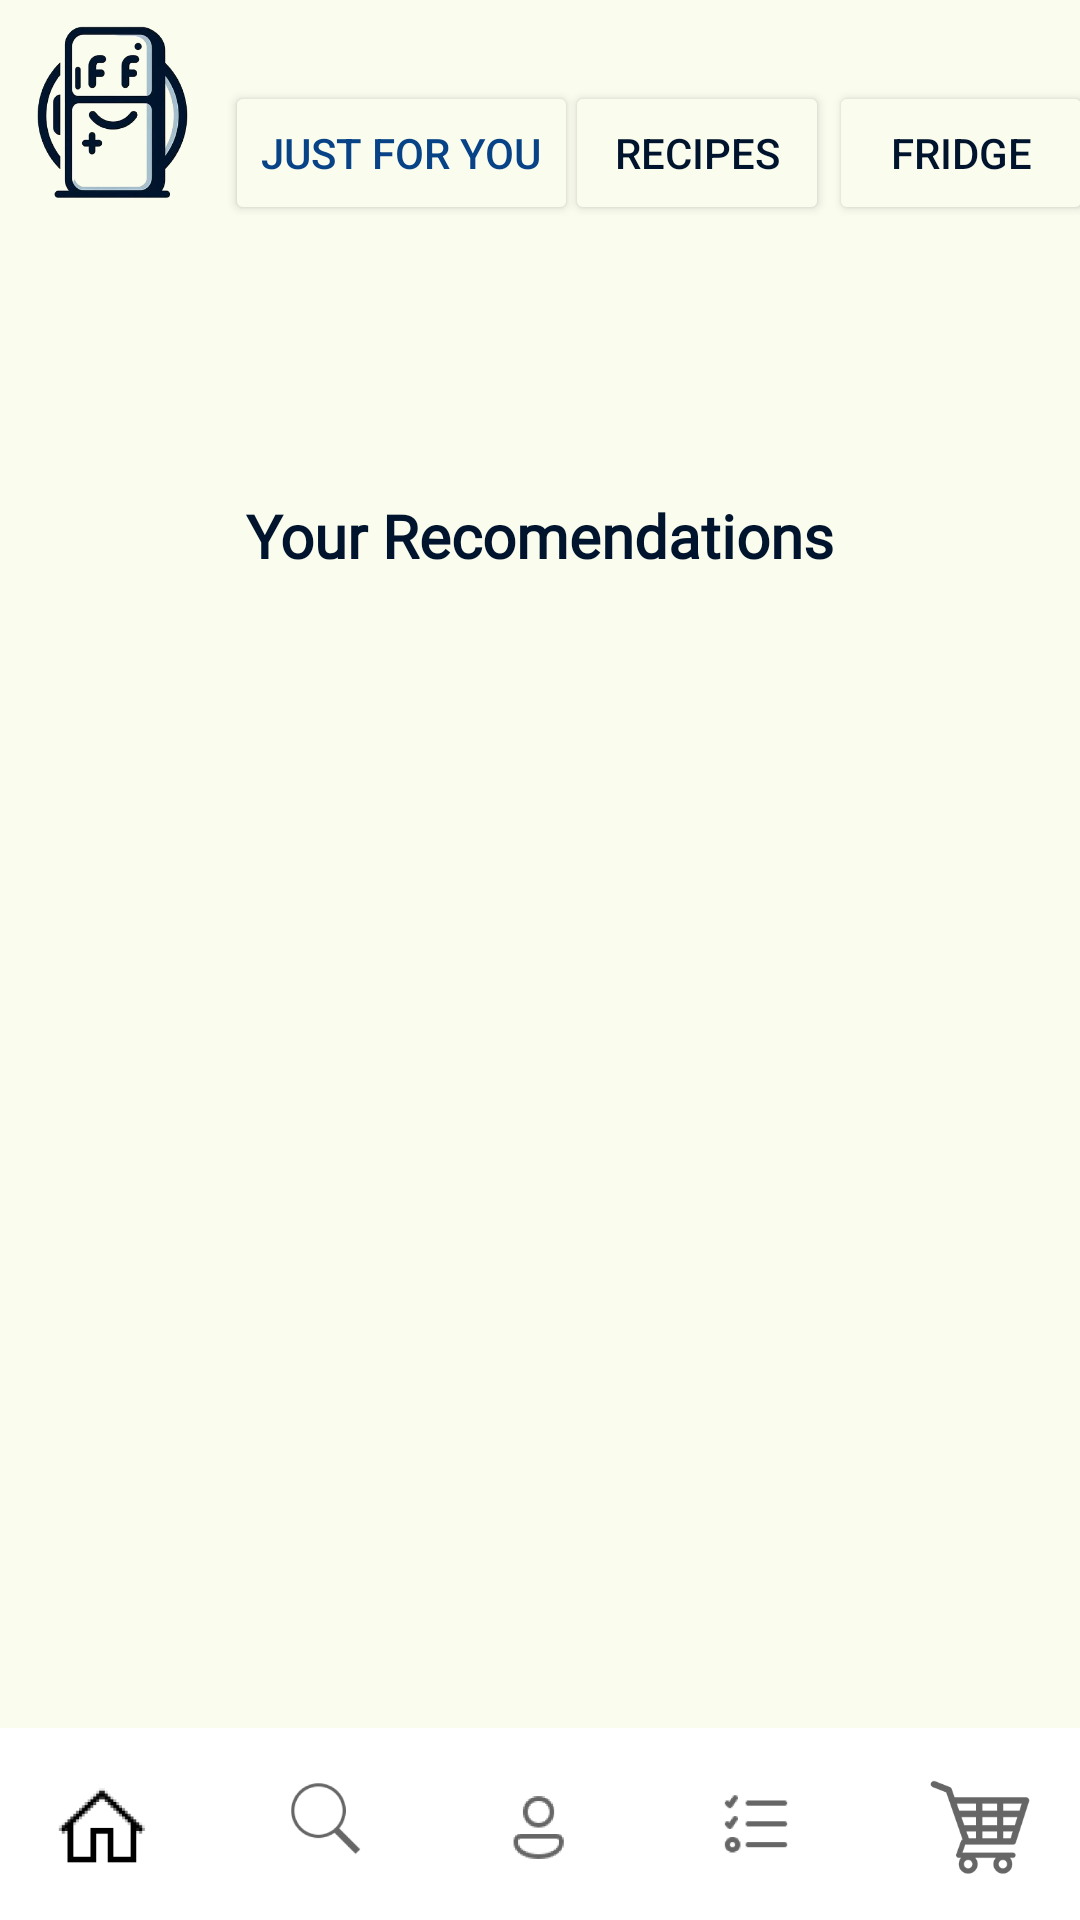

Reconstruct the res/layout file that produces this screen, plus the resources it refers to.
<!-- AndroidManifest.xml: application theme Theme.FridgeFindsMobile -->
<!-- res/layout/activity_pantalla_inicio.xml -->
<?xml version="1.0" encoding="utf-8"?>
<androidx.constraintlayout.widget.ConstraintLayout xmlns:android="http://schemas.android.com/apk/res/android"
    xmlns:app="http://schemas.android.com/apk/res-auto"
    xmlns:tools="http://schemas.android.com/tools"
    android:id="@+id/main"
    android:layout_width="match_parent"
    android:layout_height="match_parent"
    android:background="@color/background_color"
    tools:context=".PantallaInicio">

    <ImageView
        android:id="@+id/LogoImagen"
        app:layout_constraintStart_toStartOf="parent"
        app:layout_constraintTop_toTopOf="parent"
        android:layout_width="75sp"
        android:layout_height="75sp"
        android:background="@android:color/transparent"
        android:scaleType="fitCenter"
        app:srcCompat="@drawable/logo" />

    <Button
        android:id="@+id/JustForYou"
        android:layout_width="wrap_content"
        android:layout_height="wrap_content"
        android:text="Just for you"
        app:layout_constraintBottom_toBottomOf="@+id/LogoImagen"
        app:layout_constraintStart_toEndOf="@+id/LogoImagen"
        android:backgroundTint="@color/background_color"
        android:textColor="#074386"
        />

    <Button
        android:id="@+id/Recipes"
        android:layout_width="wrap_content"
        android:layout_height="wrap_content"
        android:text="Recipes"
        app:layout_constraintBottom_toBottomOf="@+id/LogoImagen"
        app:layout_constraintStart_toEndOf="@+id/JustForYou"
        app:layout_constraintEnd_toStartOf="@+id/Fridge"
        android:backgroundTint="@color/background_color"
        android:textColor="#00142D"
        />

    <Button
        android:id="@+id/Fridge"
        android:layout_width="wrap_content"
        android:layout_height="wrap_content"
        android:text="Fridge"
        app:layout_constraintBottom_toBottomOf="@+id/LogoImagen"
        app:layout_constraintStart_toEndOf="@+id/Recipes"
        app:layout_constraintEnd_toEndOf="parent"
        android:backgroundTint="@color/background_color"
        android:textColor="#00142D"

        />


    <TextView
        android:id="@+id/YourRecomendations"
        android:layout_width="wrap_content"
        android:layout_height="wrap_content"
        android:fontFamily="@font/racing_sans_one"
        android:text="Your Recomendations"
        android:textColor="#00142D"
        android:textSize="20sp"
        android:textStyle="bold"
        app:layout_constraintBottom_toTopOf="@+id/guideline4"
        app:layout_constraintEnd_toEndOf="parent"
        app:layout_constraintStart_toStartOf="parent" />

    <androidx.constraintlayout.widget.Guideline
        android:id="@+id/guideline4"
        android:layout_width="wrap_content"
        android:layout_height="wrap_content"
        android:orientation="horizontal"
        app:layout_constraintGuide_percent="0.3" />

    <androidx.constraintlayout.widget.Guideline
        android:id="@+id/lineaBlanco"
        android:layout_width="wrap_content"
        android:layout_height="wrap_content"
        android:orientation="horizontal"
        app:layout_constraintGuide_percent="0.9" />

    <View
        android:layout_width="match_parent"
        android:layout_height="0dp"
        android:background="@color/white"
        app:layout_constraintTop_toBottomOf="@id/lineaBlanco"
        app:layout_constraintBottom_toBottomOf="parent" />

            <ImageButton
                android:id="@+id/home_main"
                android:layout_width="0dp"
                android:layout_height="70sp"
                android:backgroundTint="@color/white"
                android:scaleType="fitCenter"
                app:layout_constraintBottom_toBottomOf="parent"
                app:layout_constraintStart_toStartOf="parent"
                app:layout_constraintEnd_toStartOf="@id/search"
                app:layout_constraintTop_toBottomOf="@id/lineaBlanco"
                app:srcCompat="@drawable/home" />

            <ImageButton
                android:id="@+id/search"
                android:layout_width="0dp"
                android:layout_height="70sp"
                android:backgroundTint="@color/white"
                android:scaleType="fitCenter"
                app:layout_constraintBottom_toBottomOf="parent"
                app:layout_constraintStart_toEndOf="@+id/home_main"
                app:layout_constraintEnd_toStartOf="@+id/user"
                app:layout_constraintTop_toBottomOf="@id/lineaBlanco"
                app:srcCompat="@drawable/search" />

            <ImageButton
                android:id="@+id/user"
                android:layout_width="0dp"
                android:layout_height="70sp"
                android:backgroundTint="@color/white"
                android:scaleType="fitCenter"
                app:layout_constraintBottom_toBottomOf="parent"
                app:layout_constraintStart_toEndOf="@+id/search"
                app:layout_constraintEnd_toStartOf="@id/list"
                app:layout_constraintTop_toBottomOf="@id/lineaBlanco"
                app:srcCompat="@drawable/userapp" />

            <ImageButton
                android:id="@+id/list"
                android:layout_width="0dp"
                android:layout_height="70sp"
                android:backgroundTint="@color/white"
                android:scaleType="fitCenter"
                app:layout_constraintBottom_toBottomOf="parent"
                app:layout_constraintStart_toEndOf="@+id/user"
                app:layout_constraintEnd_toStartOf="@id/shopping"
                app:layout_constraintTop_toBottomOf="@id/lineaBlanco"
                app:srcCompat="@drawable/list" />

            <ImageButton
                android:id="@+id/shopping"
                android:layout_width="0dp"
                android:layout_height="70sp"
                android:backgroundTint="@color/white"
                android:scaleType="fitCenter"
                app:layout_constraintBottom_toBottomOf="parent"
                app:layout_constraintEnd_toEndOf="parent"
                app:layout_constraintStart_toEndOf="@+id/list"
                app:layout_constraintTop_toBottomOf="@id/lineaBlanco"
                app:srcCompat="@drawable/shopping" />

</androidx.constraintlayout.widget.ConstraintLayout>
<!-- resources referenced by this layout -->
<resources>
  <color name="background_color">#FAFCEE</color>
  <color name="white">#FFFFFFFF</color>
  <!-- drawable home: png bitmap (drawable, 2694 bytes) -->
  <!-- drawable list: png bitmap (drawable, 3374 bytes) -->
  <!-- drawable logo: png bitmap (drawable, 88779 bytes) -->
  <!-- drawable search: png bitmap (drawable, 5139 bytes) -->
  <!-- drawable shopping: png bitmap (drawable, 4058 bytes) -->
  <!-- drawable userapp: png bitmap (drawable, 4578 bytes) -->
  <style name="Theme.FridgeFindsMobile" parent="Base.Theme.FridgeFindsMobile" />
  <style name="Base.Theme.FridgeFindsMobile" parent="Theme.Material3.DayNight.NoActionBar">
          
          
      </style>
</resources>
